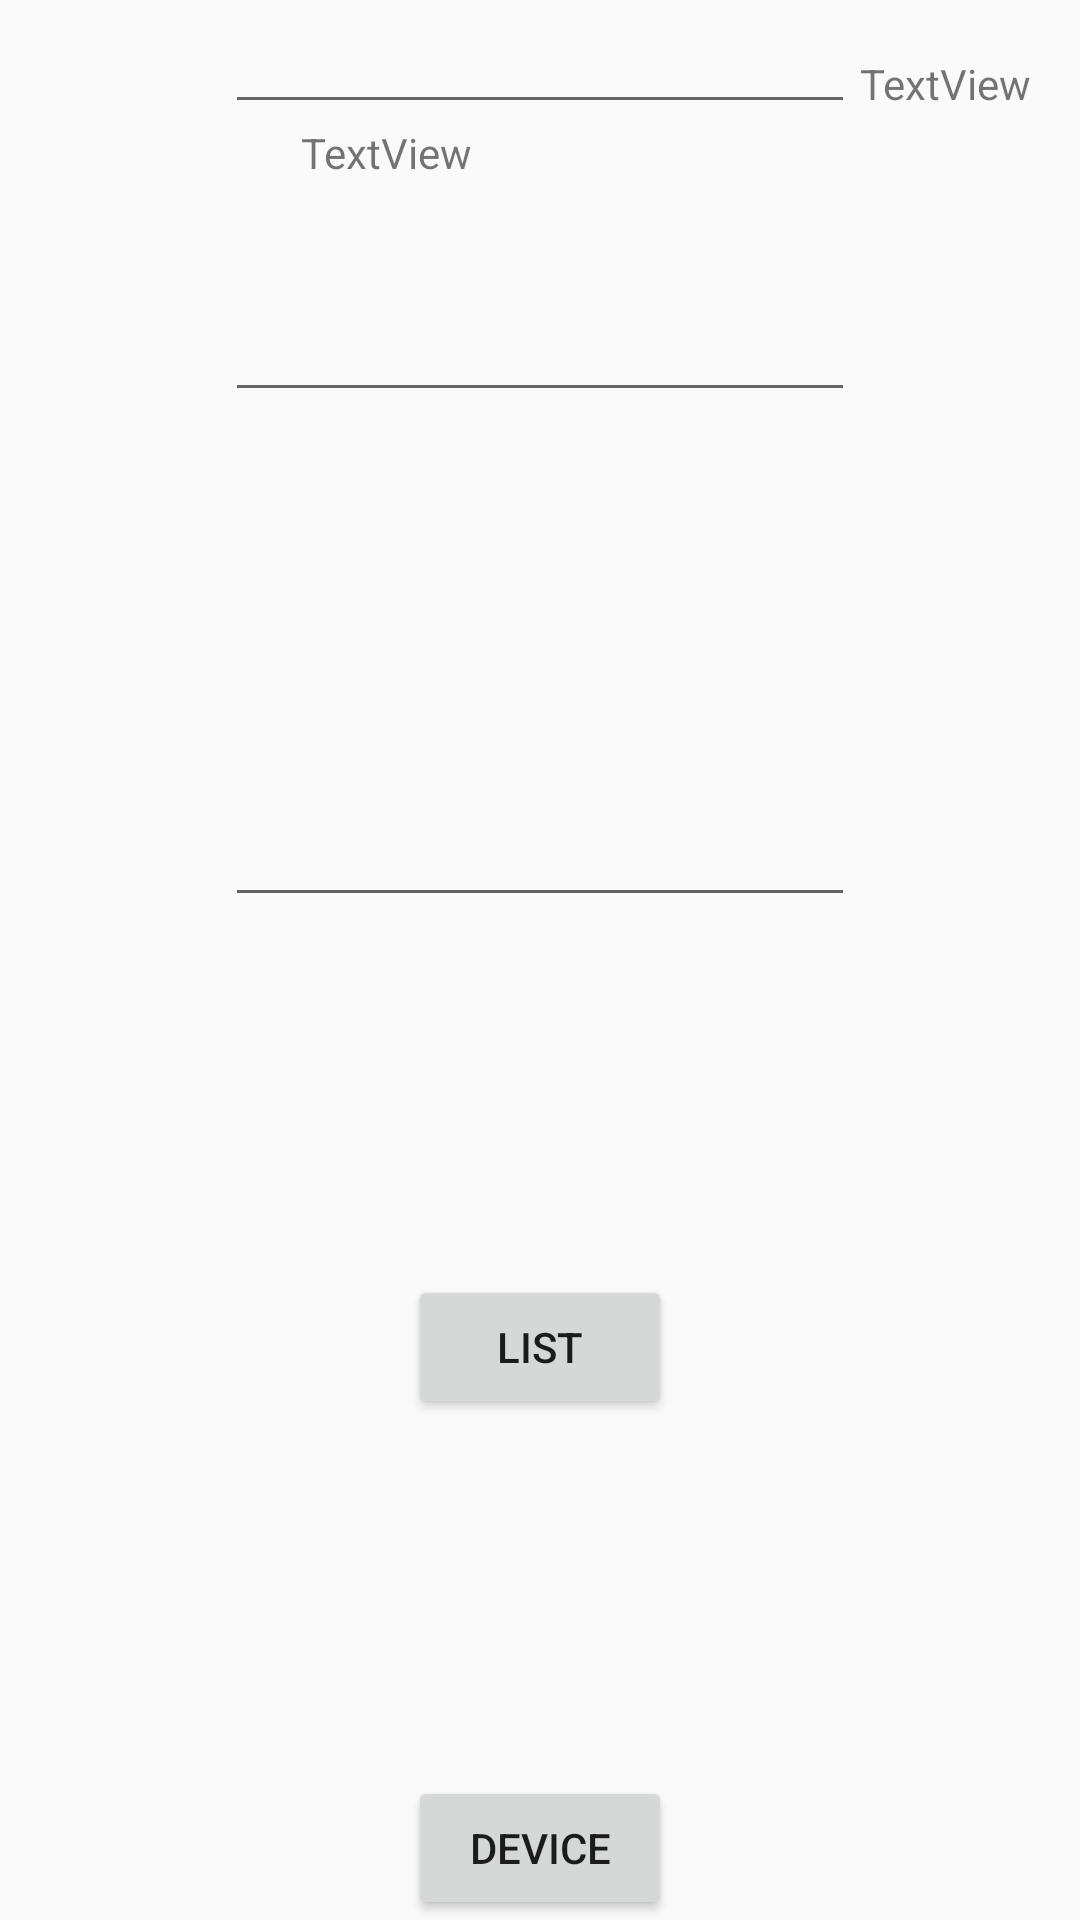

Produce the Android XML layout that renders to this screen, including the resource entries it uses.
<!-- AndroidManifest.xml: application theme AppTheme -->
<!-- res/layout/activity_list.xml -->
<?xml version="1.0" encoding="utf-8"?>
<android.support.constraint.ConstraintLayout xmlns:android="http://schemas.android.com/apk/res/android"
    xmlns:app="http://schemas.android.com/apk/res-auto"
    xmlns:tools="http://schemas.android.com/tools"
    android:layout_width="match_parent"
    android:layout_height="match_parent"
    tools:context=".ListActivity">

    <EditText
        android:id="@+id/editTextList1"
        android:layout_width="wrap_content"
        android:layout_height="wrap_content"
        android:ems="10"
        android:inputType="textMultiLine"
        app:layout_constraintBottom_toTopOf="@+id/editTextList2"
        app:layout_constraintEnd_toEndOf="parent"
        app:layout_constraintStart_toStartOf="parent"
        app:layout_constraintTop_toTopOf="parent"
        app:layout_constraintVertical_chainStyle="spread_inside" />

    <EditText
        android:id="@+id/editTextList2"
        android:layout_width="wrap_content"
        android:layout_height="57dp"
        android:ems="10"
        android:inputType="textMultiLine"
        app:layout_constraintBottom_toTopOf="@+id/editTextList3"
        app:layout_constraintEnd_toEndOf="parent"
        app:layout_constraintStart_toStartOf="parent"
        app:layout_constraintTop_toBottomOf="@+id/editTextList1" />

    <EditText
        android:id="@+id/editTextList3"
        android:layout_width="wrap_content"
        android:layout_height="wrap_content"
        android:layout_marginTop="8dp"
        android:ems="10"
        android:inputType="textMultiLine"
        app:layout_constraintBottom_toTopOf="@+id/btnList"
        app:layout_constraintEnd_toEndOf="parent"
        app:layout_constraintStart_toStartOf="parent"
        app:layout_constraintTop_toBottomOf="@+id/editTextList2" />

    <Button
        android:id="@+id/btnList"
        android:layout_width="wrap_content"
        android:layout_height="wrap_content"
        android:text="List"
        app:layout_constraintBottom_toTopOf="@+id/btnDevice"
        app:layout_constraintEnd_toEndOf="parent"
        app:layout_constraintStart_toStartOf="parent"
        app:layout_constraintTop_toBottomOf="@+id/editTextList3" />

    <TextView
        android:id="@+id/intList"
        android:layout_width="80dp"
        android:layout_height="44dp"
        android:layout_marginStart="8dp"
        android:layout_marginLeft="8dp"
        android:text="TextView"
        app:layout_constraintBottom_toTopOf="@+id/editTextList2"
        app:layout_constraintEnd_toEndOf="parent"
        app:layout_constraintStart_toEndOf="@+id/editTextList1"
        app:layout_constraintTop_toTopOf="parent" />

    <TextView
        android:id="@+id/intList2"
        android:layout_width="86dp"
        android:layout_height="39dp"
        android:text="TextView"
        app:layout_constraintBottom_toTopOf="@+id/editTextList2"
        app:layout_constraintEnd_toStartOf="@+id/intList"
        app:layout_constraintStart_toStartOf="parent"
        app:layout_constraintTop_toBottomOf="@+id/editTextList1" />

    <Button
        android:id="@+id/btnDevice"
        android:layout_width="wrap_content"
        android:layout_height="wrap_content"
        android:text="Device"
        app:layout_constraintBottom_toBottomOf="parent"
        app:layout_constraintEnd_toEndOf="parent"
        app:layout_constraintStart_toStartOf="parent"
        app:layout_constraintTop_toBottomOf="@+id/btnList" />
</android.support.constraint.ConstraintLayout>
<!-- resources referenced by this layout -->
<resources>
  <style name="AppTheme" parent="Theme.AppCompat.Light.DarkActionBar">
          
          <item name="colorPrimary">@color/colorPrimary</item>
          <item name="colorPrimaryDark">@color/colorPrimaryDark</item>
          <item name="colorAccent">@color/colorAccent</item>
      </style>
  <!-- not gathered from this repository: default colours our renderer supplied (Android Studio template values) -->
  <color name="colorPrimary">#FF6200EE</color>
  <color name="colorPrimaryDark">#FF3700B3</color>
  <color name="colorAccent">#FF03DAC5</color>
</resources>
